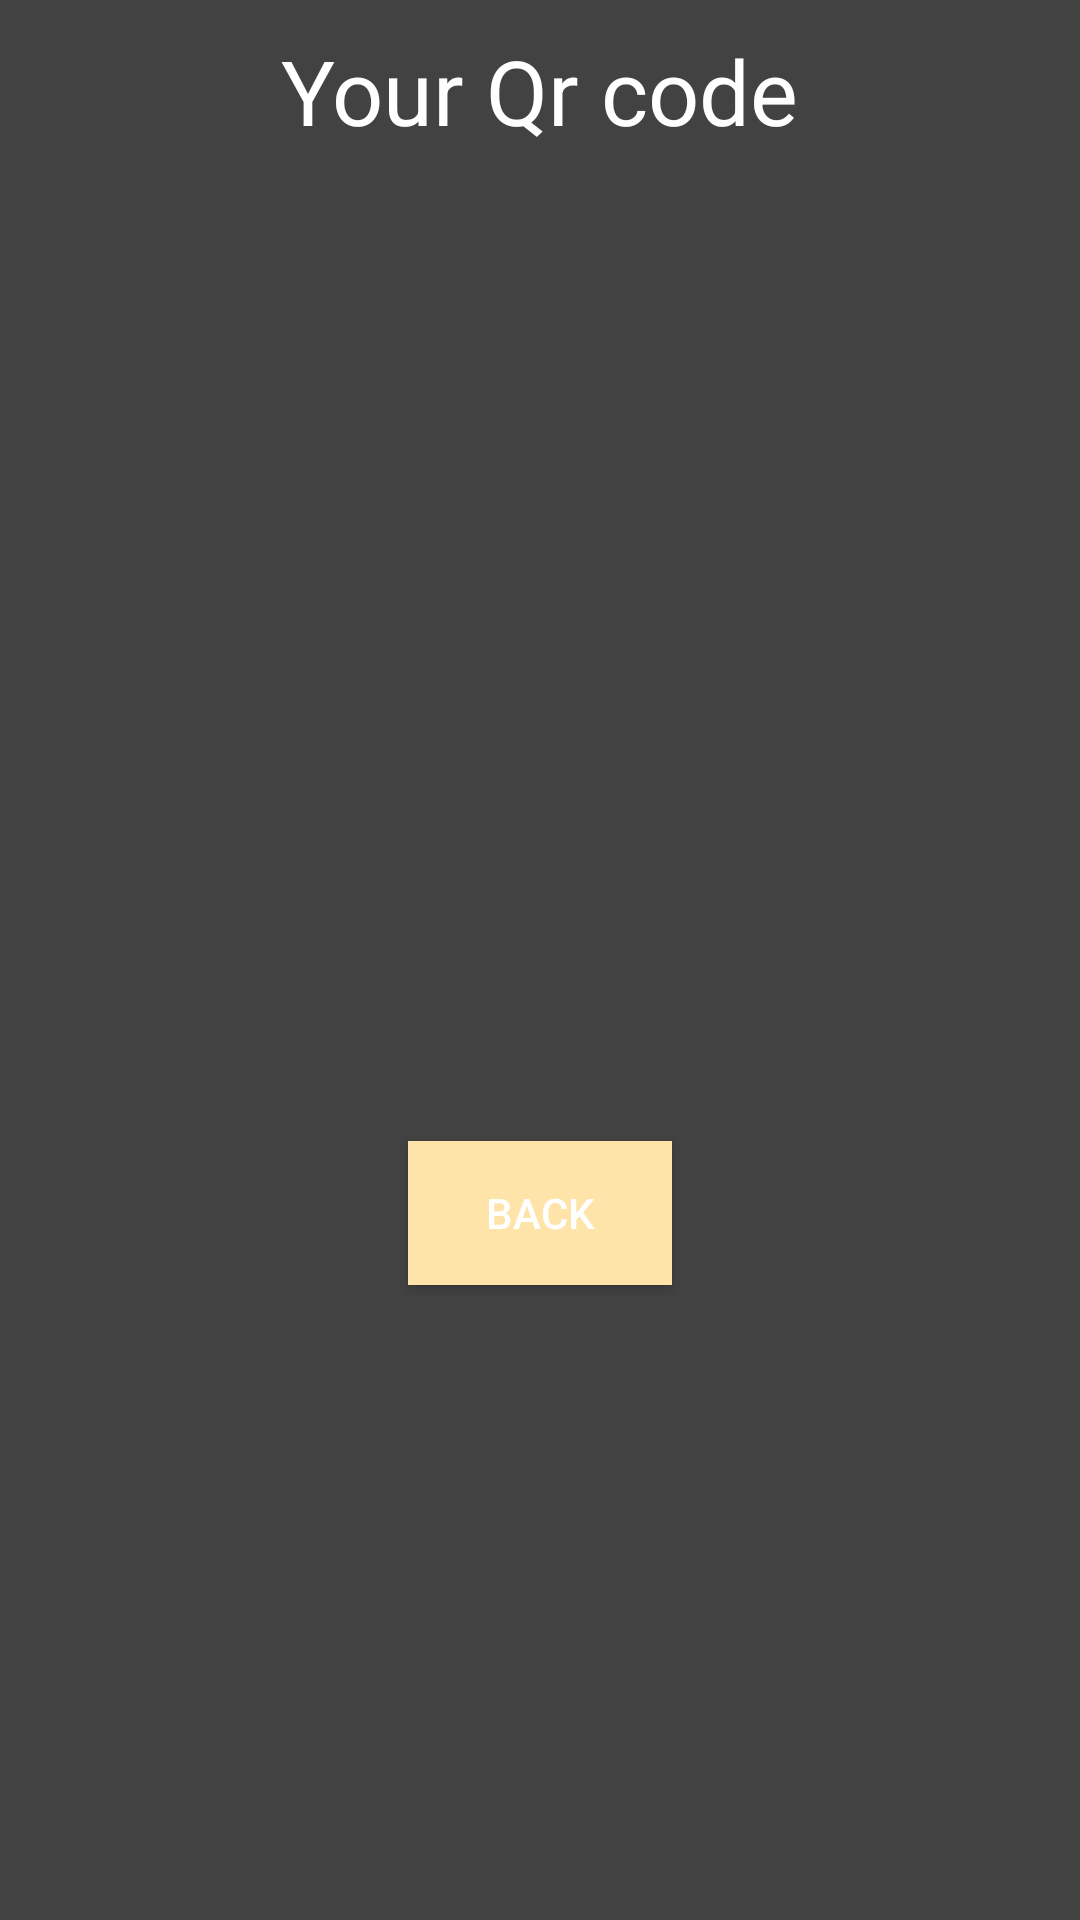

This screen was rendered from an Android layout file. Write that file and the resources it references.
<!-- AndroidManifest.xml: application theme AppTheme -->
<!-- res/layout/qrcode_dialog.xml -->
<?xml version="1.0" encoding="utf-8"?>
<LinearLayout xmlns:android="http://schemas.android.com/apk/res/android"
    android:orientation="vertical"
    android:layout_gravity="center"
    android:background="@color/cardview_dark_background"
    android:layout_width="500dp"
    android:layout_height="500dp">

    <TextView
        android:layout_marginTop="10dp"
        android:textSize="30dp"
        android:layout_gravity="center"
        android:textColor="@color/colorwhite"
        android:text="Your Qr code"
        android:layout_width="wrap_content"
        android:layout_height="wrap_content" />

    <ImageView
        android:layout_marginTop="10dp"
        android:id="@+id/qrcodeAlbum"
        android:layout_margin="10dp"
        android:layout_gravity="center"
        android:layout_width="300dp"
        android:layout_height="300dp" />

    <Button
        android:layout_marginTop="10dp"
        android:id="@+id/backQr"
        android:textColor="@color/colorwhite"
        android:background="@color/colorbutton"
        android:text="Back"
        android:layout_gravity="center"
        android:layout_width="wrap_content"
        android:layout_height="wrap_content" />

</LinearLayout>
<!-- resources referenced by this layout -->
<resources>
  <color name="colorbutton">#ffe4aa</color>
  <color name="colorwhite">#ffffff</color>
  <style name="AppTheme" parent="Theme.AppCompat.Light.DarkActionBar">
          
          <item name="colorPrimary">@color/colorBg</item>
          <item name="colorPrimaryDark">@color/colorPrimaryDark</item>
          <item name="colorAccent">@color/colorAccent</item>
      </style>
  <color name="colorBg">#68845d</color>
  <color name="colorPrimaryDark">#303F9F</color>
  <color name="colorAccent">#FF4081</color>
</resources>
